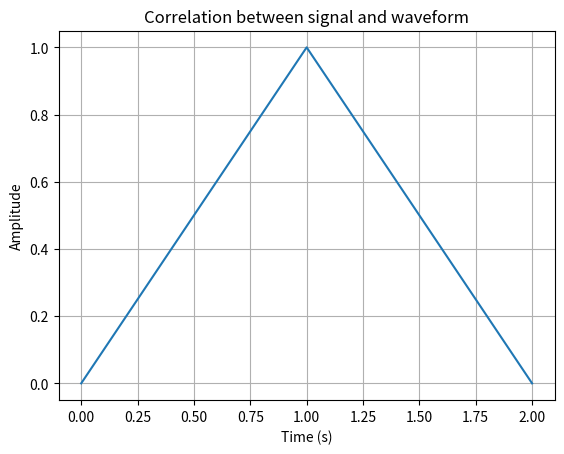

This figure's Python source:
import matplotlib.pyplot as plt
import numpy as np
def correlador(signal,T):
    t = np.arange(0,2+T,T)
    waveform = np.zeros(len(t))
    print(len(t))
    for i in range(len(t)):
        if t[i] >= 0 and t[i] <= 1:
            waveform[i] = t[i]
        elif t[i] > 1 and t[i] <= 2:
            waveform[i] = 2 - t[i]
        else:
            waveform[i] = 0
    min_len = len(signal) if len(signal)<len(waveform) else len(waveform)
    corr = 0
    for i in range(min_len):
        corr +=  signal[i] * waveform[i]
    
    plt.plot(t, waveform)
    plt.xlabel('Time (s)')
    plt.ylabel('Amplitude')
    plt.title('Correlation between signal and waveform')
    plt.grid(True)
    plt.show()
    return corr*T

#signal = [0, 0.25, 0.5, 0.75, 1, 0.75, 0.50, 0.25, 0]
signal = [0, 0.1, 0.2, 0.3, 0.4, 0.5, 0.6, 0.7, 0.8, 0.9, 1, 0.9, 0.8, 0.7, 0.6, 0.5, 0.4, 0.3, 0.2, 0.1, 0]

T = 0.1

print(correlador(signal, T))

